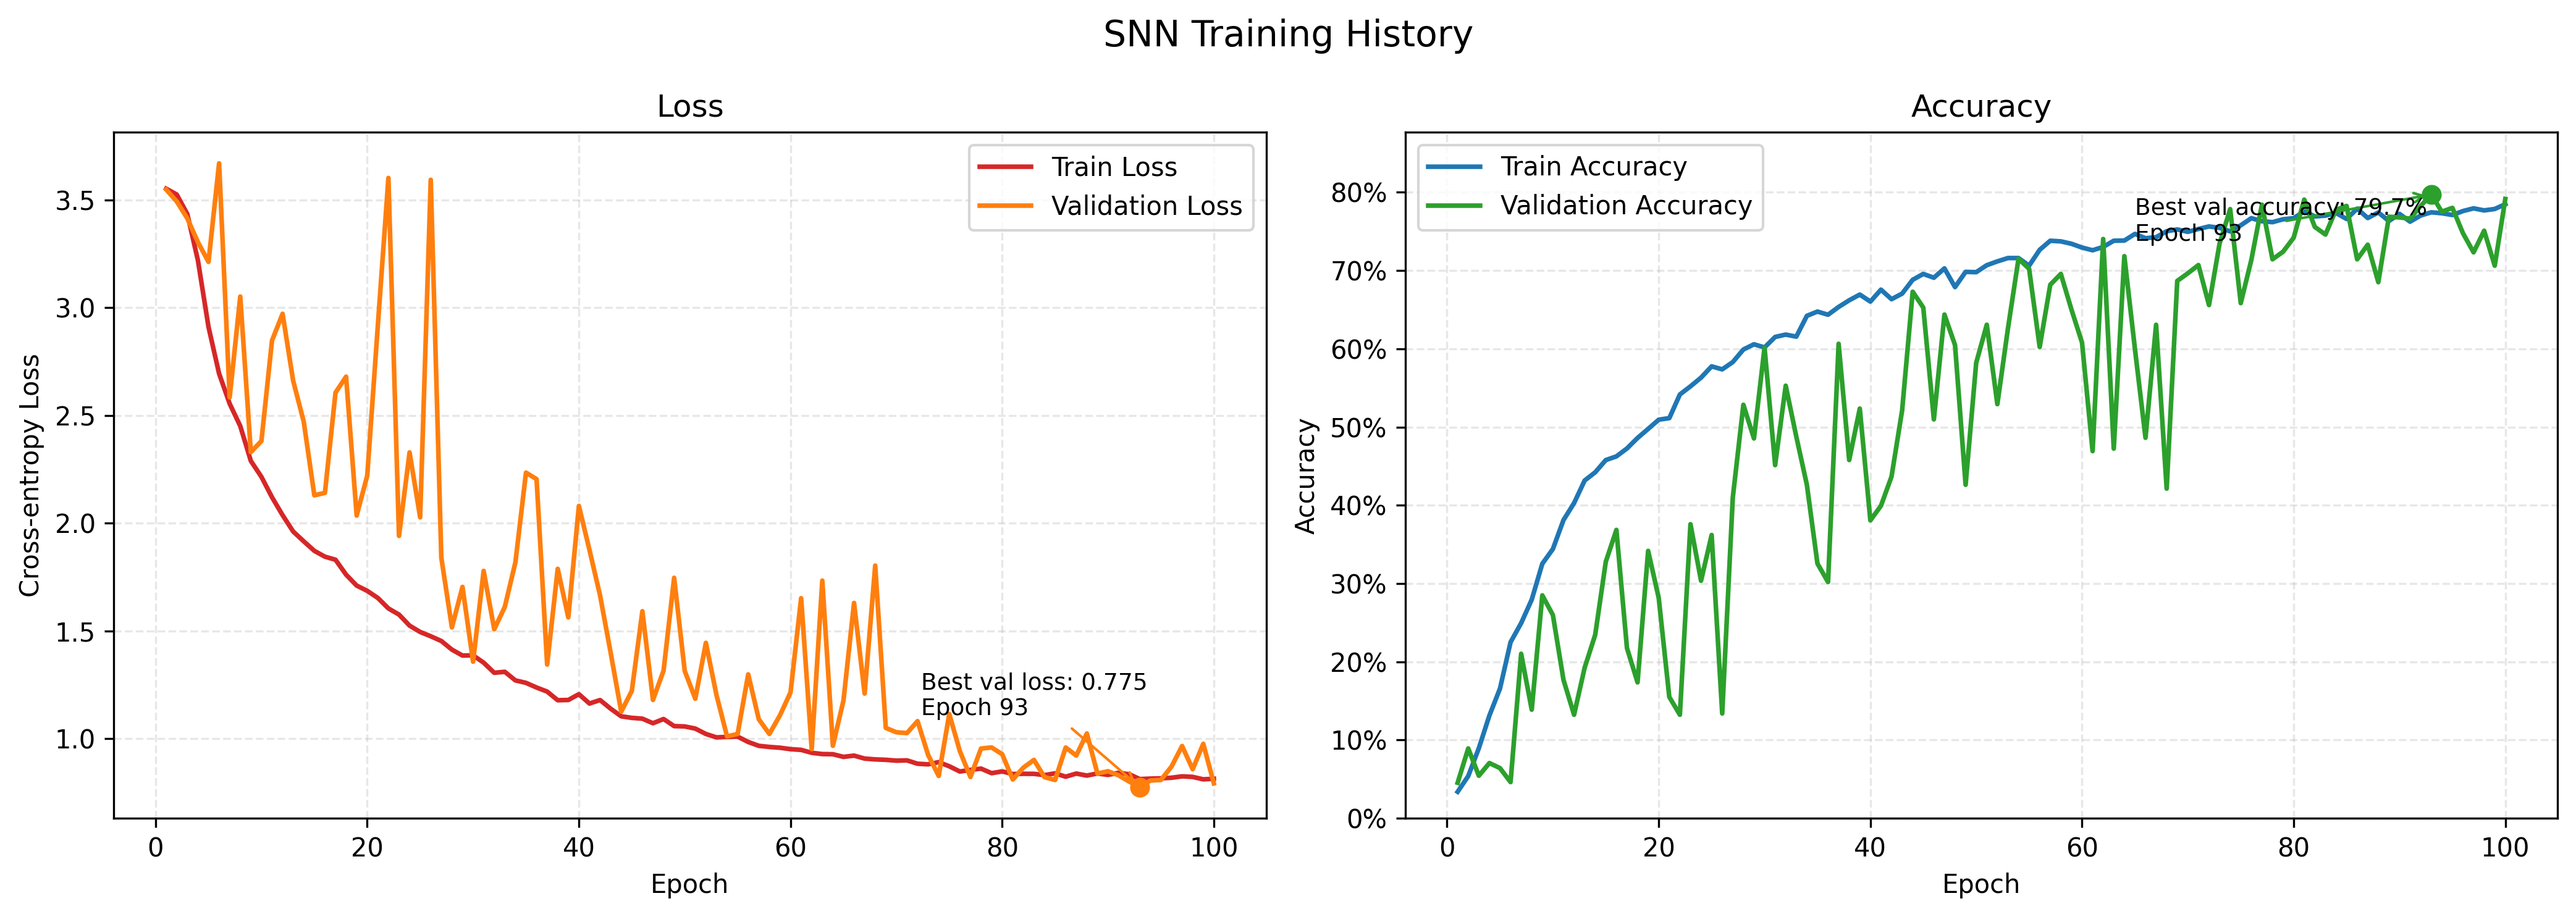

The data file committed next to this chart (first rows):
train_loss, train_accuracy, val_loss, val_accuracy, learning_rate
3.553, 0.03389, 3.549, 0.04545, 0.0005
3.525, 0.05398, 3.493, 0.08929, 0.0014
3.435, 0.08949, 3.415, 0.05438, 0.0023
3.22, 0.1313, 3.304, 0.07062, 0.0032
2.911, 0.1658, 3.213, 0.06412, 0.0041
2.694, 0.225, 3.67, 0.04627, 0.005
2.554, 0.2494, 2.584, 0.2102, 0.004999
2.451, 0.2794, 3.052, 0.1388, 0.004995
2.289, 0.3253, 2.33, 0.2849, 0.004988
2.215, 0.3442, 2.382, 0.2597, 0.004978
2.12, 0.3811, 2.848, 0.1769, 0.004966
2.037, 0.4028, 2.972, 0.1323, 0.004951
1.961, 0.4316, 2.661, 0.1924, 0.004933
1.916, 0.4422, 2.471, 0.2346, 0.004913
1.872, 0.4578, 2.129, 0.3279, 0.00489
1.844, 0.4625, 2.141, 0.3685, 0.004865
1.83, 0.4726, 2.606, 0.2175, 0.004837
1.761, 0.486, 2.68, 0.1737, 0.004806
1.71, 0.4976, 2.035, 0.3417, 0.004773
1.686, 0.5093, 2.221, 0.2817, 0.004737
1.653, 0.5114, 2.917, 0.155, 0.004699
1.604, 0.5416, 3.603, 0.1323, 0.004659
1.576, 0.5519, 1.941, 0.3758, 0.004616
1.524, 0.5631, 2.328, 0.3036, 0.004571
1.495, 0.5775, 2.027, 0.362, 0.004523
1.475, 0.5737, 3.594, 0.1339, 0.004474
1.453, 0.583, 1.84, 0.4099, 0.004422
1.413, 0.599, 1.516, 0.5284, 0.004368
1.385, 0.6057, 1.704, 0.4854, 0.004312
1.386, 0.6017, 1.357, 0.6015, 0.004255
1.352, 0.6151, 1.778, 0.4513, 0.004195
1.305, 0.6181, 1.507, 0.5528, 0.004133
1.31, 0.6155, 1.611, 0.4878, 0.00407
1.27, 0.642, 1.818, 0.4261, 0.004005
1.259, 0.6475, 2.235, 0.3255, 0.003938
1.237, 0.6435, 2.204, 0.3019, 0.00387
1.218, 0.6534, 1.343, 0.6063, 0.0038
1.178, 0.6619, 1.788, 0.4578, 0.003729
1.179, 0.6692, 1.562, 0.5235, 0.003656
1.206, 0.6603, 2.08, 0.3807, 0.003582
1.163, 0.6755, 1.875, 0.3994, 0.003507
1.179, 0.6634, 1.665, 0.4367, 0.003431
1.139, 0.6705, 1.399, 0.5211, 0.003354
1.103, 0.6881, 1.125, 0.6729, 0.003276
1.096, 0.6956, 1.221, 0.6526, 0.003197
1.092, 0.6907, 1.591, 0.5097, 0.003117
1.071, 0.7027, 1.179, 0.6437, 0.003037
1.091, 0.6788, 1.315, 0.6047, 0.002956
1.058, 0.6983, 1.746, 0.4261, 0.002875
1.056, 0.6978, 1.314, 0.582, 0.002793
1.046, 0.7068, 1.185, 0.6307, 0.002711
1.021, 0.7116, 1.444, 0.5292, 0.002629
1.005, 0.7159, 1.202, 0.6258, 0.002546
1.008, 0.7159, 1.01, 0.7151, 0.002464
1.009, 0.7062, 1.021, 0.7021, 0.002381
0.9842, 0.7265, 1.298, 0.6023, 0.002299
0.9664, 0.738, 1.09, 0.6818, 0.002217
0.9611, 0.7372, 1.021, 0.6956, 0.002135
0.9575, 0.7342, 1.108, 0.6502, 0.002054
0.9509, 0.7293, 1.215, 0.608, 0.001973
... 40 more rows
